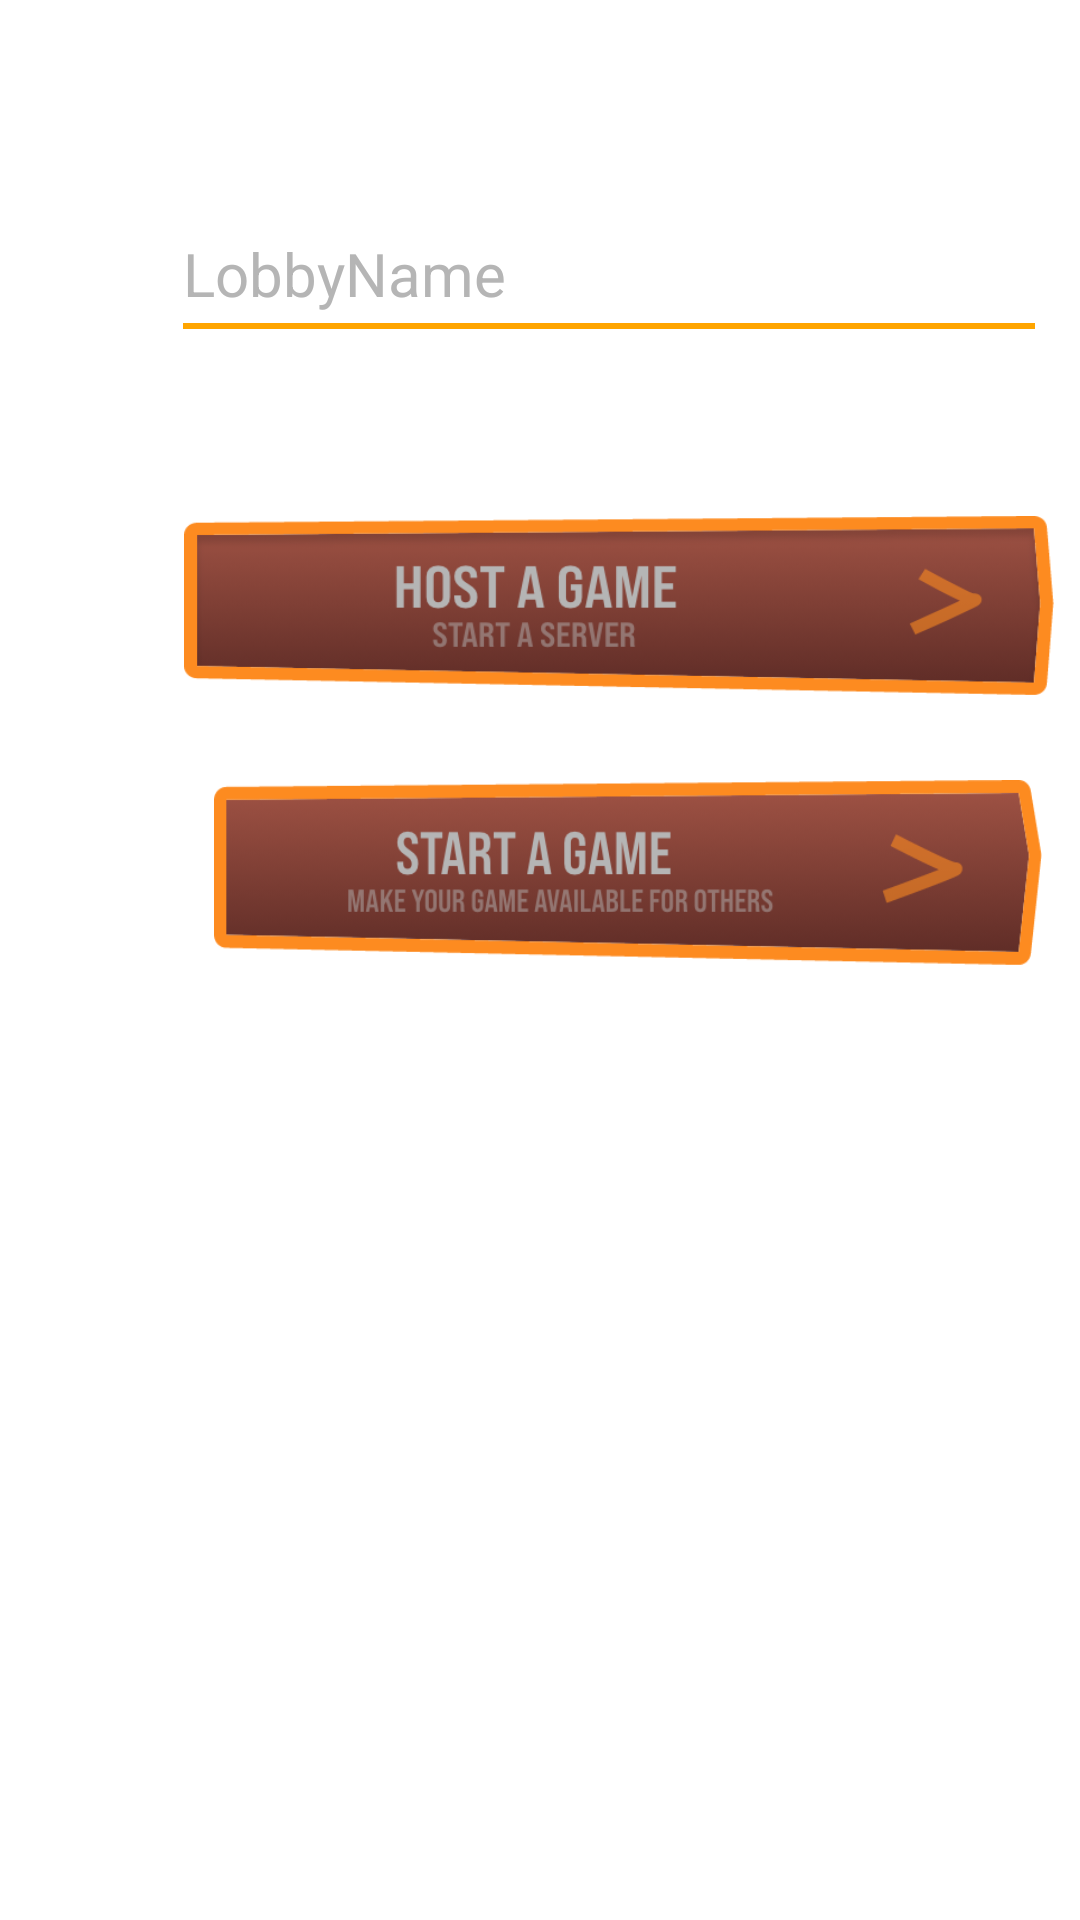

Here is an Android app screen rendered from its layout file. Give the layout XML and the strings, colors and styles it references.
<!-- AndroidManifest.xml: application theme Theme.SE2_ExplodingKittens -->
<!-- res/layout/activity_host_game.xml -->
<?xml version="1.0" encoding="utf-8"?>
<androidx.constraintlayout.widget.ConstraintLayout xmlns:android="http://schemas.android.com/apk/res/android"
    xmlns:app="http://schemas.android.com/apk/res-auto"
    xmlns:tools="http://schemas.android.com/tools"
    android:layout_width="match_parent"
    android:layout_height="match_parent"
    tools:context=".HostGameActivity"
    android:background="@drawable/background">

    <ImageView
        android:id="@+id/imageView"
        android:layout_width="241dp"
        android:layout_height="274dp"
        android:layout_marginStart="72dp"
        app:layout_constraintBottom_toBottomOf="parent"
        app:layout_constraintEnd_toStartOf="@+id/buttonStartHosting"
        app:layout_constraintHorizontal_bias="0.04"
        app:layout_constraintStart_toStartOf="parent"
        app:layout_constraintTop_toTopOf="parent"
        app:layout_constraintVertical_bias="0.496"
        app:srcCompat="@drawable/logo" />

    <EditText
        android:id="@+id/editTextLobbyName"
        android:layout_width="wrap_content"
        android:layout_height="wrap_content"
        android:layout_marginTop="33dp"
        android:layout_marginBottom="18dp"
        android:background="@drawable/orangeline"
        android:ems="12"
        android:inputType="textPersonName"
        android:paddingBottom="5dp"
        android:text="LobbyName"
        android:textColor="#B5B5B5"
        android:textSize="20sp"
        app:layout_constraintBottom_toTopOf="@+id/buttonStartHosting"
        app:layout_constraintEnd_toEndOf="parent"
        app:layout_constraintHorizontal_bias="0.804"
        app:layout_constraintStart_toStartOf="parent"
        app:layout_constraintTop_toTopOf="parent" />

    <Button
        android:id="@+id/buttonStartHosting"
        android:layout_width="290dp"
        android:layout_height="60dp"
        android:layout_marginTop="172dp"
        android:background="@drawable/buttonhostthegame"
        app:layout_constraintEnd_toEndOf="parent"
        app:layout_constraintHorizontal_bias="0.876"
        app:layout_constraintStart_toStartOf="parent"
        app:layout_constraintTop_toTopOf="parent" />

    <Button
        android:id="@+id/buttonStartGame"
        android:layout_width="276dp"
        android:layout_height="62dp"
        android:layout_marginTop="260dp"
        android:background="@drawable/buttonstartgame"
        app:layout_constraintEnd_toEndOf="parent"
        app:layout_constraintHorizontal_bias="0.85"
        app:layout_constraintStart_toStartOf="parent"
        app:layout_constraintTop_toTopOf="parent" />
</androidx.constraintlayout.widget.ConstraintLayout>
<!-- resources referenced by this layout -->
<resources>
  <!-- drawable buttonhostthegame: png bitmap (drawable, 31304 bytes) -->
  <!-- drawable buttonstartgame: png bitmap (drawable, 33491 bytes) -->
  <!-- drawable logo: png bitmap (drawable, 83549 bytes) -->
  <!-- drawable orangeline (drawable) -->
  <layer-list xmlns:android="http://schemas.android.com/apk/res/android">
      <item android:top="-2dp" android:left="-2dp" android:right="-2dp">
          <shape>
              <solid android:color="@android:color/transparent" /> 
              <stroke
                  android:color="#FFA500"
                  android:width="2dp" /> 
          </shape>
      </item>
  </layer-list>
  <style name="Theme.SE2_ExplodingKittens" parent="Theme.MaterialComponents.DayNight.DarkActionBar">
          
          <item name="colorPrimary">@color/purple_500</item>
          <item name="colorPrimaryVariant">@color/purple_700</item>
          <item name="colorOnPrimary">@color/white</item>
          
          <item name="colorSecondary">@color/teal_200</item>
          <item name="colorSecondaryVariant">@color/teal_700</item>
          <item name="colorOnSecondary">@color/black</item>
          
          <item name="android:statusBarColor" tools:targetApi="l">?attr/colorPrimaryVariant</item>
          
      </style>
  <color name="purple_500">#FF6200EE</color>
  <color name="purple_700">#FF3700B3</color>
  <color name="white">#FFFFFFFF</color>
  <color name="teal_200">#FF03DAC5</color>
  <color name="teal_700">#FF018786</color>
  <color name="black">#FF000000</color>
</resources>
